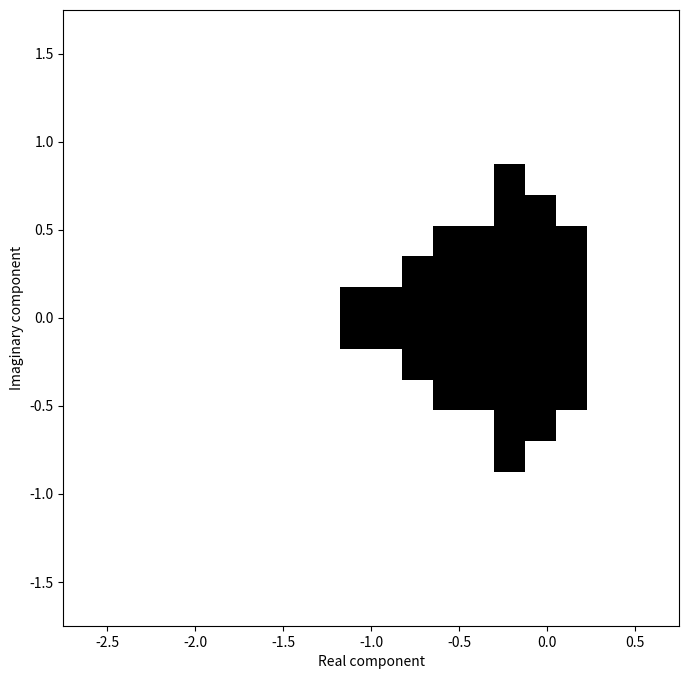
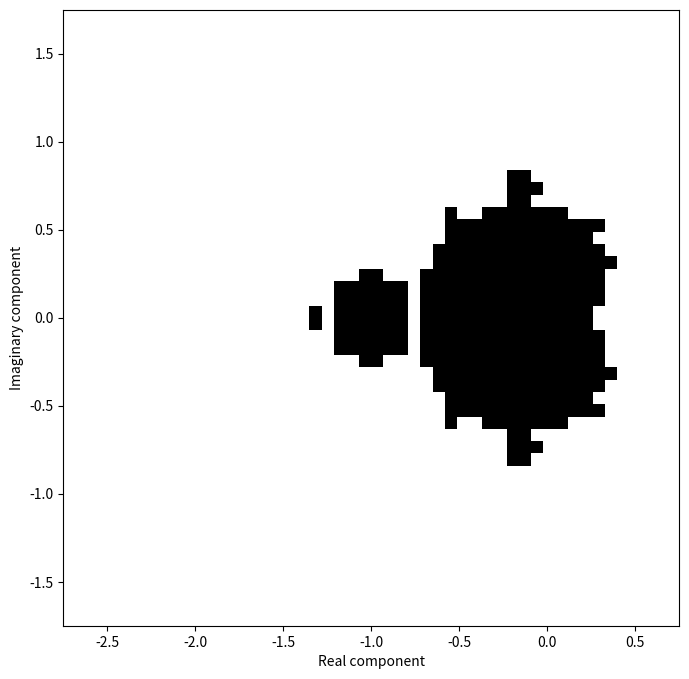
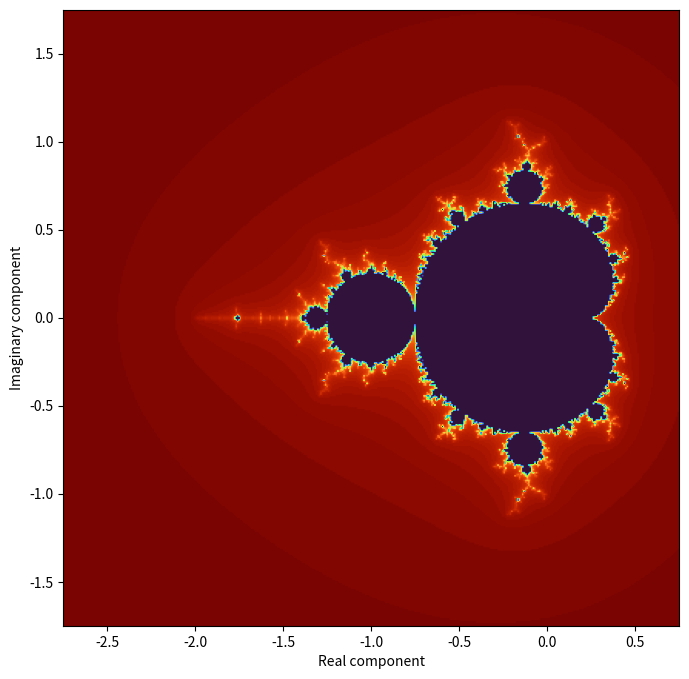

Source code (Python) for these figures, in order:
import numpy as np
import matplotlib.pyplot as plt

def plot_mandelbrot_set(center = [-1,0], zoom=1, n_pixels=400, width=8, height=8):
    """ Plots the mandelbrot set with the given center, zoom, and resolution

        width, height are inches
    """
    set_map, xlim, ylim = get_set_map(center=center, zoom=zoom, n_pixels=n_pixels)
    plt.figure(figsize=(8, 8))  
    plt.imshow(set_map, cmap='binary', extent=[*xlim, *ylim]) # * unpacks e.g. xlim to x0, x1
    plt.xlabel('Real component')
    plt.ylabel('Imaginary component')
    
def get_set_map(center = [-1,0], zoom = 1, n_pixels=100, default_width=3.5):
    """ Returns the map of which points are in the Mandelbrot set,
        in the window specified by the center point and width and zoom.
        Also returns the xlim and ylim of the view.

        Note: Default width is set to show the main body of the set.
    """
    zoomed_width = default_width/zoom
    xlim = [center[0] - zoomed_width/2, center[0] + zoomed_width/2]
    ylim = [center[1] - zoomed_width/2, center[1] + zoomed_width/2]
    set_map = np.zeros(shape=[n_pixels,n_pixels]) # the set map

    for i in range(n_pixels):
        xi = xlim[0] + (xlim[1]-xlim[0]) * i/(n_pixels-1) # current x coord
        for j in range(n_pixels):
            yi = ylim[0] + (ylim[1]-ylim[0]) * j/(n_pixels-1) # current y coord
            if is_member(complex(xi, yi)):
                set_map[n_pixels-j-1,i] = 1 # columns represent the x axis; y is upside down
    return set_map, xlim, ylim

def is_member(C, escape_threshold = 10, n_iterations = 100):
    """ Returns 1 if C is member of mandelbrot set, or 0 if not
    """
    z = complex(0, 0) # Initialize z at the origin 0 + 0i

    escape_threshold = escape_threshold**2 # because we're skipping the sqrt below

    # Test if this value "escapes" within n_iterations steps
    for i in range(n_iterations):
        z = z**2 + C
        magnitude = z.real**2 + z.imag**2 # L2 norm but skip the sqrt for speed
        if magnitude > escape_threshold:
            return False
    return True

# plot the main body of the set, low resolution
plot_mandelbrot_set(center=[-1,0], zoom=1, n_pixels=20)

# Plot with more pixels...try increasing to 100, 200, 400, 800
plot_mandelbrot_set(center=[-1,0], zoom=1, n_pixels=50)

# Other explorations. Try playing with zoom, center, and resolution (n_pixels).
# Dr. Seuss Zone
# plot_mandelbrot_set(center=[-.734,.196], zoom=2000, n_pixels=800)

# Sea Horse valley
# plot_mandelbrot_set(center=[-.75,.1], zoom=20, n_pixels=800)

# Double-spiral region
# plot_mandelbrot_set(center=[-0.759856, 0.125547], zoom=20, n_pixels=800)

# Elephant valley
# plot_mandelbrot_set(center=[0.3, 0], zoom=10, n_pixels=800)

# 1/3-bulb
# plot_mandelbrot_set(center=[-0.125, 0.6495], zoom=10, n_pixels=800)

# Feigenbaum point
# plot_mandelbrot_set(center=[-1.401155,0], zoom=20, n_pixels=800)

# Mini-mandelbrot trigger point
# plot_mandelbrot_set(center=[0.370, 0.588], zoom=20, n_pixels=800)

import numpy as np
import matplotlib.pyplot as plt

def plot_mandelbrot_set(center = [-1,0], zoom=1, n_pixels=400, width=8, height=8, max_iter=100):
    """ Plots the mandelbrot set with the given center, zoom, and resolution

        width, height are inches
    """
    set_map, xlim, ylim = get_set_map(center=center, zoom=zoom, n_pixels=n_pixels)
    plt.figure(figsize=(8, 8))  
    plt.imshow(max_iter-set_map, cmap="turbo", extent=[*xlim, *ylim]) # * unpacks e.g. xlim to x0, x1
    plt.xlabel('Real component')
    plt.ylabel('Imaginary component')
    
def get_set_map(center = [-1,0], zoom = 1, n_pixels=100, default_width=3.5):
    """ Returns the map of which points are in the Mandelbrot set,
        in the window specified by the center point and width and zoom.
        Also returns the xlim and ylim of the view.

        Note: Default width is set to show the main body of the set.
    """
    zoomed_width = default_width/zoom
    xlim = [center[0] - zoomed_width/2, center[0] + zoomed_width/2]
    ylim = [center[1] - zoomed_width/2, center[1] + zoomed_width/2]
    set_map = np.zeros(shape=[n_pixels,n_pixels]) # the set map

    for i in range(n_pixels):
        xi = xlim[0] + (xlim[1]-xlim[0]) * i/(n_pixels-1) # current x coord
        for j in range(n_pixels):
            yi = ylim[0] + (ylim[1]-ylim[0]) * j/(n_pixels-1) # current y coord
            set_map[n_pixels-j-1,i] = is_member(complex(xi, yi)) # columns represent the x axis; y is upside down
    return set_map, xlim, ylim

def is_member(C, escape_threshold = 10, n_iterations = 100):
    """ Returns 1 if C is member of mandelbrot set, or 0 if not
    """
    z = complex(0, 0) # Initialize z at the origin 0 + 0i

    escape_threshold = escape_threshold**2 # because we're skipping the sqrt below

    # Test if this value "escapes" within n_iterations steps
    for i in range(n_iterations):
        z = z**2 + C
        magnitude = z.real**2 + z.imag**2 # L2 norm but skip the sqrt for speed
        if magnitude > escape_threshold:
            return i
    return n_iterations

# plot the main body of the set, low resolution
plot_mandelbrot_set(center=[-1,0], zoom=1, n_pixels=400)

# Other explorations. Try playing with zoom, center, and resolution (n_pixels).
# Dr. Seuss Zone
# plot_mandelbrot_set(center=[-.734,.196], zoom=2000, n_pixels=800)

# Sea Horse valley
# plot_mandelbrot_set(center=[-.75,.1], zoom=20, n_pixels=800)

# Double-spiral region
# plot_mandelbrot_set(center=[-0.759856, 0.125547], zoom=20, n_pixels=800)

# Elephant valley
# plot_mandelbrot_set(center=[0.3, 0], zoom=10, n_pixels=800)

# 1/3-bulb
# plot_mandelbrot_set(center=[-0.125, 0.6495], zoom=10, n_pixels=800)

# Feigenbaum point
# plot_mandelbrot_set(center=[-1.401155,0], zoom=20, n_pixels=800)

# Mini-mandelbrot trigger point
# plot_mandelbrot_set(center=[0.370, 0.588], zoom=20, n_pixels=800)